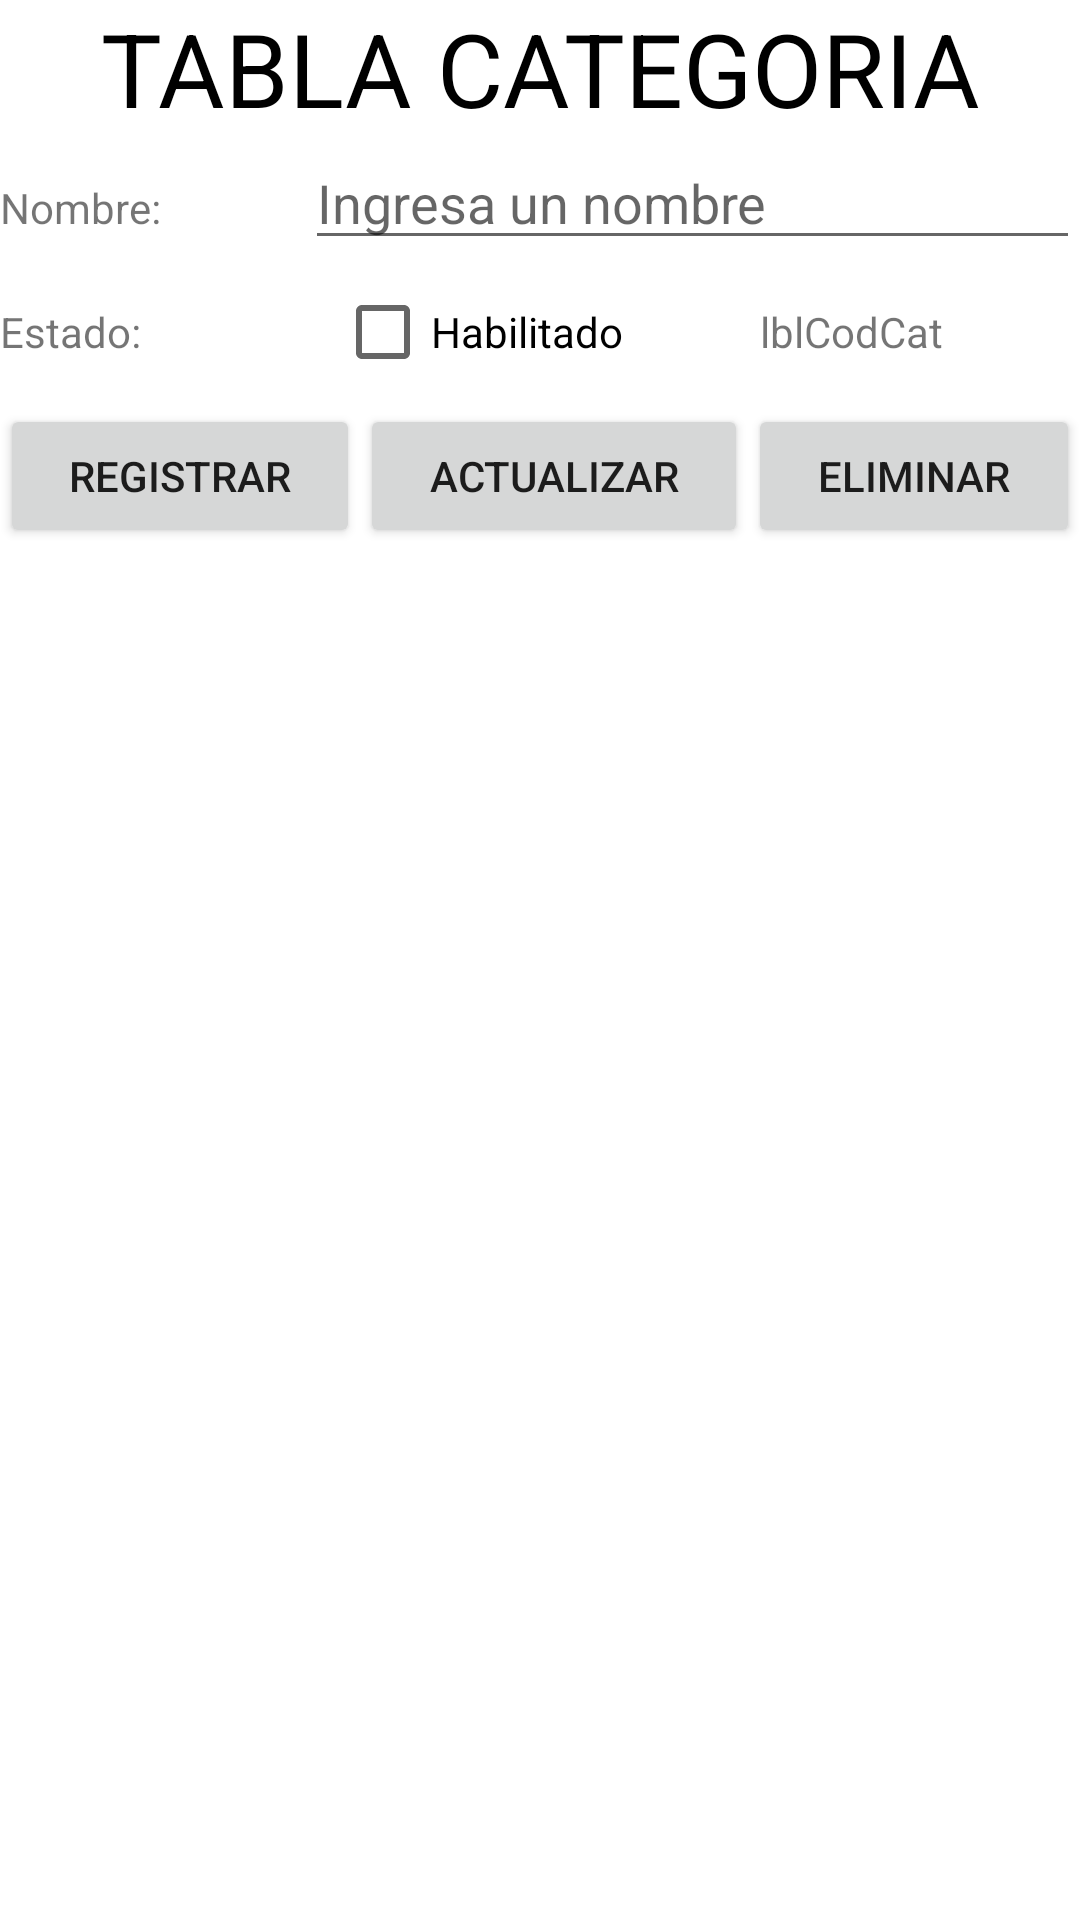

Write the Android layout XML for this screen, with the resource values it uses.
<!-- AndroidManifest.xml: application theme Theme.Sistema_Modas -->
<!-- res/layout/fragmento_categoria.xml -->
<?xml version="1.0" encoding="utf-8"?>
<androidx.constraintlayout.widget.ConstraintLayout xmlns:android="http://schemas.android.com/apk/res/android"
    xmlns:app="http://schemas.android.com/apk/res-auto"
    xmlns:tools="http://schemas.android.com/tools"
    android:id="@+id/frmCategoria"
    android:layout_width="match_parent"
    android:layout_height="match_parent"
    android:background="@color/white"
    tools:context=".FragmentoCategoria">

    <LinearLayout
        android:layout_width="match_parent"
        android:layout_height="match_parent"
        android:orientation="vertical">

        <LinearLayout
            android:layout_width="match_parent"
            android:layout_height="wrap_content"
            android:orientation="horizontal">

            <TextView
                android:id="@+id/textView3"
                android:layout_width="wrap_content"
                android:layout_height="wrap_content"
                android:layout_weight="1"
                android:text="TABLA CATEGORIA"
                android:textAlignment="center"
                android:textColor="@color/black"
                android:textSize="34sp" />
        </LinearLayout>

        <LinearLayout
            android:layout_width="match_parent"
            android:layout_height="wrap_content"
            android:orientation="horizontal">

            <TextView
                android:id="@+id/textView"
                android:layout_width="wrap_content"
                android:layout_height="wrap_content"
                android:layout_weight="1"
                android:text="Nombre:" />

            <EditText
                android:id="@+id/txtNom"
                android:layout_width="wrap_content"
                android:layout_height="wrap_content"
                android:layout_weight="1"
                android:ems="10"
                android:hint="Ingresa un nombre"
                android:inputType="textPersonName" />

        </LinearLayout>

        <LinearLayout
            android:layout_width="match_parent"
            android:layout_height="wrap_content"
            android:orientation="horizontal">

            <TextView
                android:id="@+id/textView2"
                android:layout_width="66dp"
                android:layout_height="wrap_content"
                android:layout_weight="1"
                android:text="Estado:" />

            <CheckBox
                android:id="@+id/chkEst"
                android:layout_width="wrap_content"
                android:layout_height="wrap_content"
                android:layout_weight="1"
                android:text="Habilitado" />

            <TextView
                android:id="@+id/lblCodCat"
                android:layout_width="wrap_content"
                android:layout_height="wrap_content"
                android:layout_weight="1"
                android:text="lblCodCat" />
        </LinearLayout>

        <LinearLayout
            android:layout_width="match_parent"
            android:layout_height="wrap_content"
            android:orientation="horizontal">

            <Button
                android:id="@+id/btnRegistrar"
                android:layout_width="wrap_content"
                android:layout_height="wrap_content"
                android:layout_weight="1"
                android:text="Registrar" />

            <Button
                android:id="@+id/btnActualizar"
                android:layout_width="wrap_content"
                android:layout_height="wrap_content"
                android:layout_weight="1"
                android:text="Actualizar" />

            <Button
                android:id="@+id/btnEliminar"
                android:layout_width="wrap_content"
                android:layout_height="wrap_content"
                android:layout_weight="1"
                android:text="Eliminar" />
        </LinearLayout>

        <LinearLayout
            android:layout_width="match_parent"
            android:layout_height="wrap_content"
            android:orientation="horizontal">

            <ListView
                android:id="@+id/lslCat"
                android:layout_width="match_parent"
                android:layout_height="wrap_content"
                android:listSelector="@color/purple_200" />
        </LinearLayout>

    </LinearLayout>

</androidx.constraintlayout.widget.ConstraintLayout>
<!-- resources referenced by this layout -->
<resources>
  <style name="Theme.Sistema_Modas" parent="Theme.MaterialComponents.DayNight.DarkActionBar">
          
          <item name="colorPrimary">@color/purple_500</item>
          <item name="colorPrimaryVariant">@color/purple_700</item>
          <item name="colorOnPrimary">@color/white</item>
          
          <item name="colorSecondary">@color/teal_200</item>
          <item name="colorSecondaryVariant">@color/teal_700</item>
          <item name="colorOnSecondary">@color/black</item>
          
          <item name="android:statusBarColor">?attr/colorPrimaryVariant</item>
          
      </style>
  <!-- not gathered from this repository: default colours our renderer supplied (Android Studio template values) -->
  <color name="purple_200">#FFBB86FC</color>
  <color name="purple_500">#FF6200EE</color>
  <color name="purple_700">#FF3700B3</color>
  <color name="teal_200">#FF03DAC5</color>
  <color name="teal_700">#FF018786</color>
  <color name="black">#FF000000</color>
  <color name="white">#FFFFFFFF</color>
</resources>
